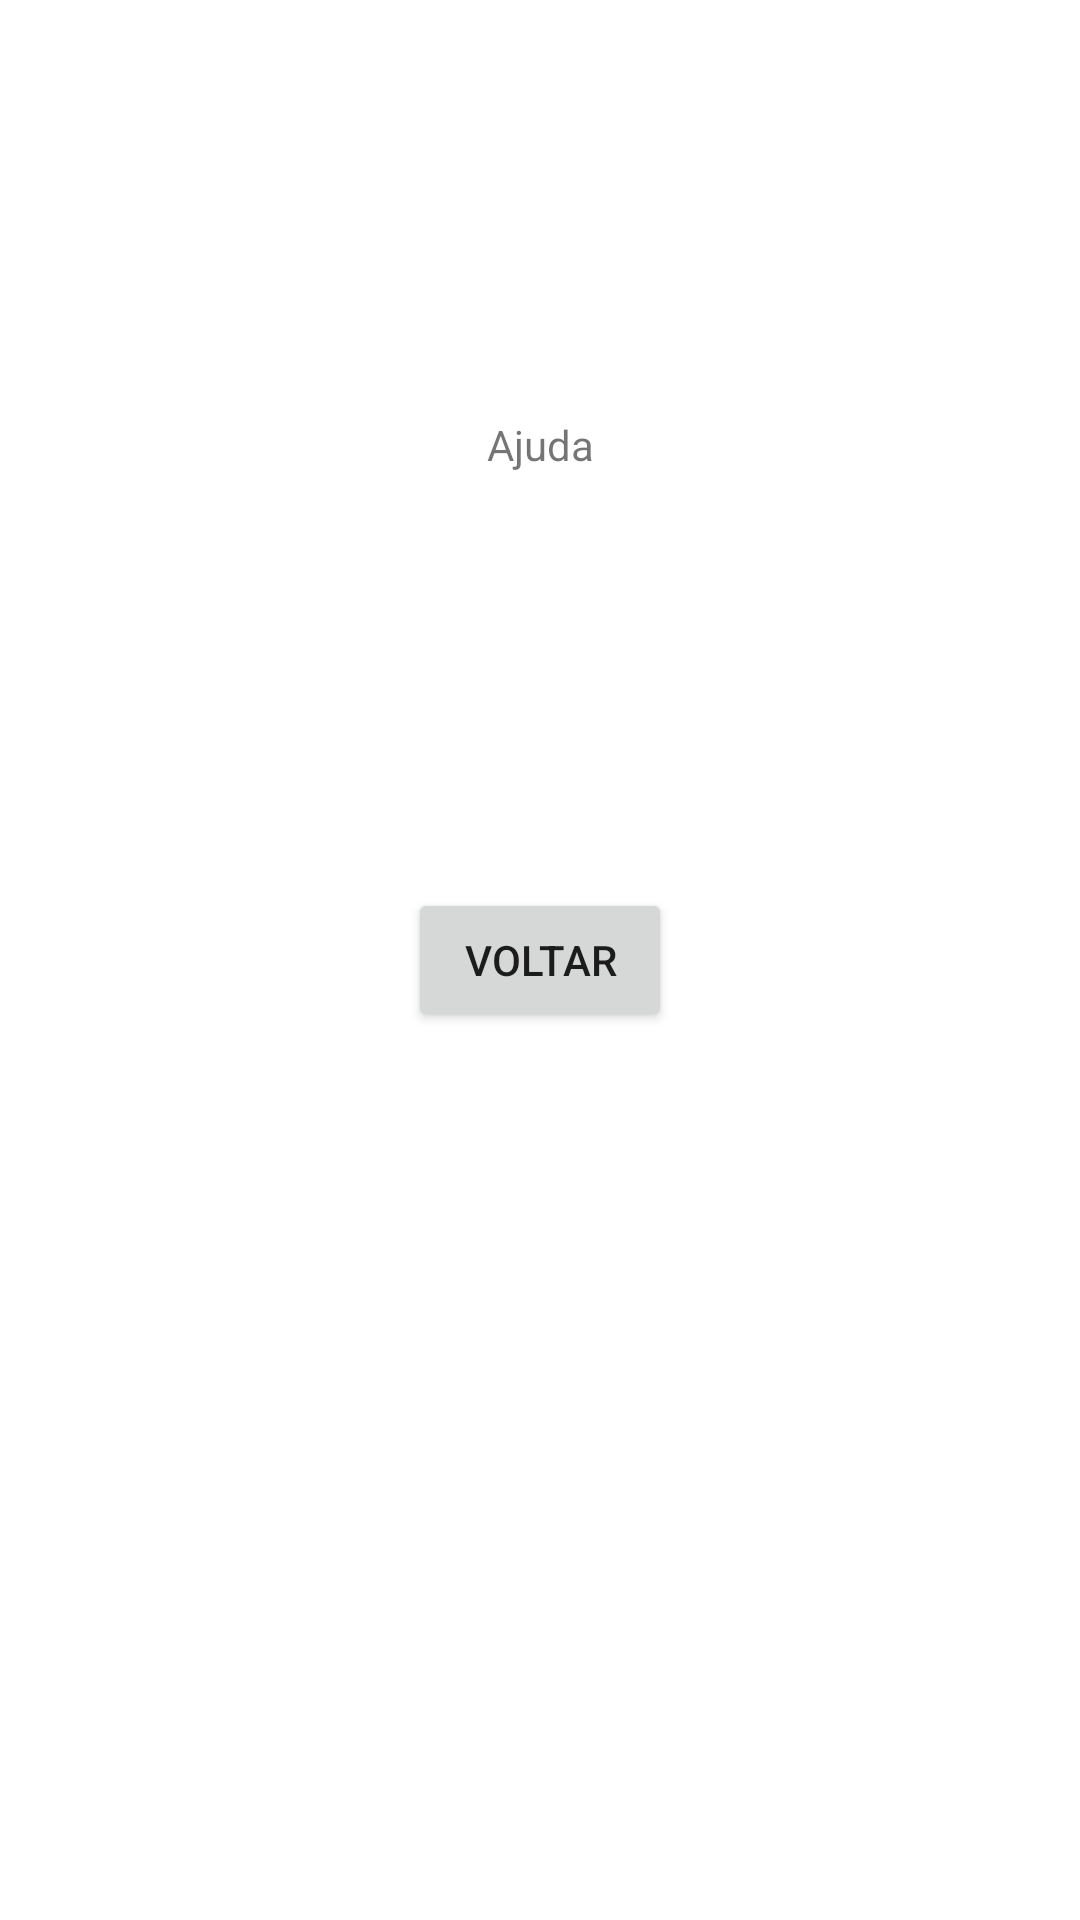

Here is an Android app screen rendered from its layout file. Give the layout XML and the strings, colors and styles it references.
<!-- AndroidManifest.xml: application theme Theme.INFO3_230223 -->
<!-- res/layout/activity_ajuda.xml -->
<?xml version="1.0" encoding="utf-8"?>
<androidx.constraintlayout.widget.ConstraintLayout xmlns:android="http://schemas.android.com/apk/res/android"
    xmlns:app="http://schemas.android.com/apk/res-auto"
    xmlns:tools="http://schemas.android.com/tools"
    android:layout_width="match_parent"
    android:layout_height="match_parent"
    tools:context=".AjudaActivity">

    <Button
        android:id="@+id/buttonVoltarA"
        android:layout_width="wrap_content"
        android:layout_height="wrap_content"
        android:text="Voltar"
        app:layout_constraintBottom_toBottomOf="parent"
        app:layout_constraintEnd_toEndOf="parent"
        app:layout_constraintStart_toStartOf="parent"
        app:layout_constraintTop_toTopOf="parent" />

    <TextView
        android:id="@+id/textView7"
        android:layout_width="wrap_content"
        android:layout_height="wrap_content"
        android:text="Ajuda"
        app:layout_constraintBottom_toTopOf="@+id/buttonVoltarA"
        app:layout_constraintEnd_toEndOf="parent"
        app:layout_constraintStart_toStartOf="parent"
        app:layout_constraintTop_toTopOf="parent" />
</androidx.constraintlayout.widget.ConstraintLayout>
<!-- resources referenced by this layout -->
<resources>
  <style name="Theme.INFO3_230223" parent="Theme.MaterialComponents.DayNight.DarkActionBar">
          
          <item name="colorPrimary">@color/purple_500</item>
          <item name="colorPrimaryVariant">@color/purple_700</item>
          <item name="colorOnPrimary">@color/white</item>
          
          <item name="colorSecondary">@color/teal_200</item>
          <item name="colorSecondaryVariant">@color/teal_700</item>
          <item name="colorOnSecondary">@color/black</item>
          
          <item name="android:statusBarColor">?attr/colorPrimaryVariant</item>
          
      </style>
  <!-- not gathered from this repository: default colours our renderer supplied (Android Studio template values) -->
  <color name="purple_500">#FF6200EE</color>
  <color name="purple_700">#FF3700B3</color>
  <color name="teal_200">#FF03DAC5</color>
  <color name="teal_700">#FF018786</color>
  <color name="black">#FF000000</color>
  <color name="white">#FFFFFFFF</color>
</resources>
